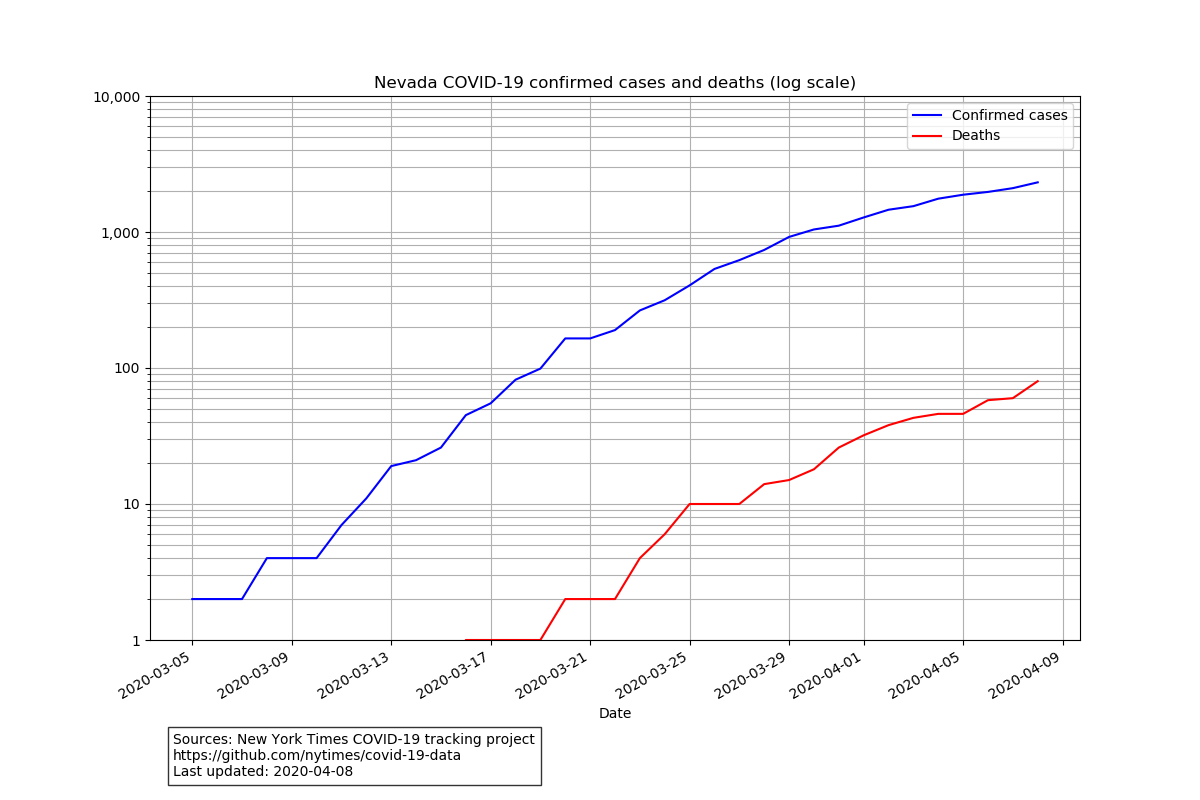

Values plotted in this chart, from the file beside it:
date, cases, deaths
2020-03-05, 2, 0
2020-03-06, 2, 0
2020-03-07, 2, 0
2020-03-08, 4, 0
2020-03-09, 4, 0
2020-03-10, 4, 0
2020-03-11, 7, 0
2020-03-12, 11, 0
2020-03-13, 19, 0
2020-03-14, 21, 0
2020-03-15, 26, 0
2020-03-16, 45, 1
2020-03-17, 55, 1
2020-03-18, 82, 1
2020-03-19, 99, 1
2020-03-20, 165, 2
2020-03-21, 165, 2
2020-03-22, 190, 2
2020-03-23, 265, 4
2020-03-24, 315, 6
2020-03-25, 405, 10
2020-03-26, 535, 10
2020-03-27, 621, 10
2020-03-28, 738, 14
2020-03-29, 920, 15
2020-03-30, 1044, 18
2020-03-31, 1113, 26
2020-04-01, 1279, 32
2020-04-02, 1458, 38
2020-04-03, 1549, 43
2020-04-04, 1758, 46
2020-04-05, 1880, 46
2020-04-06, 1971, 58
2020-04-07, 2101, 60
2020-04-08, 2318, 80
